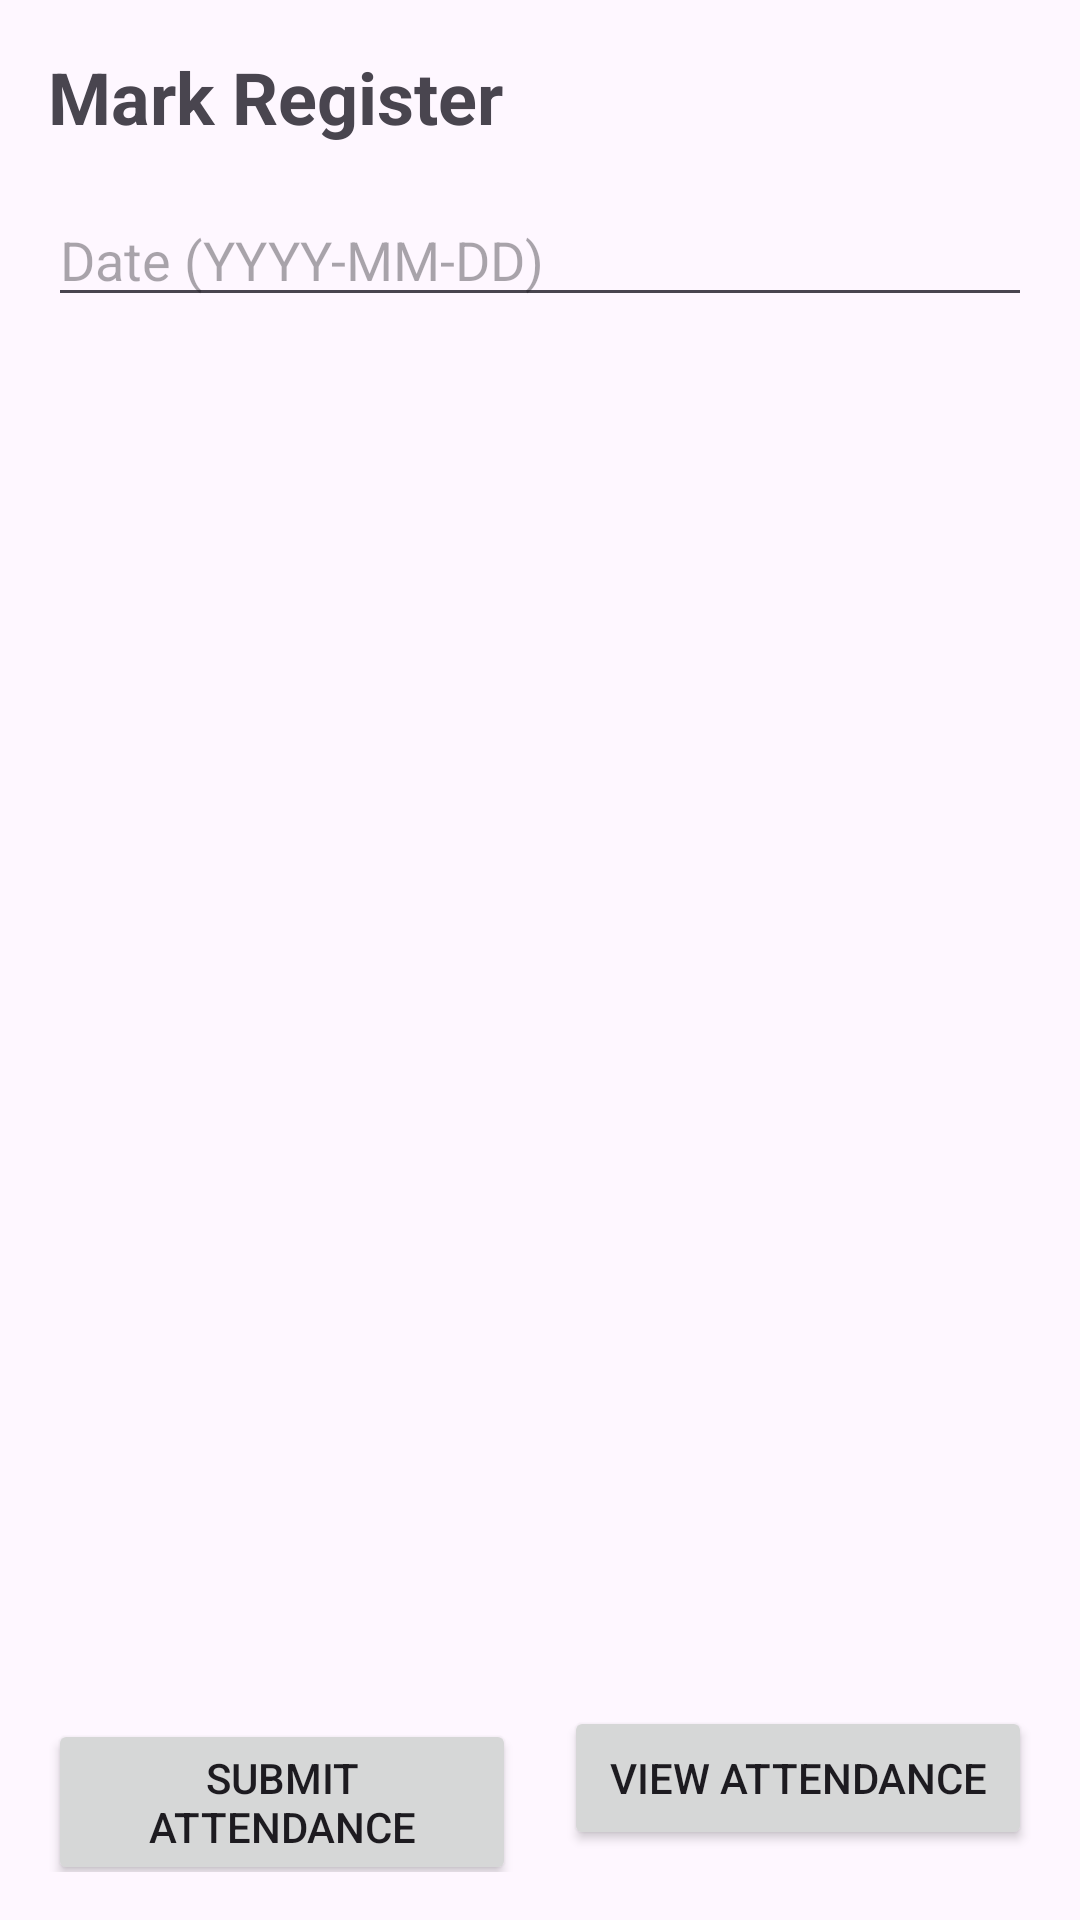

Android layout source for this screen:
<!-- AndroidManifest.xml: application theme Theme.StudentIntelligentSystem -->
<!-- res/layout/activity_mark_register.xml -->
<?xml version="1.0" encoding="utf-8"?>
<LinearLayout xmlns:android="http://schemas.android.com/apk/res/android"
    xmlns:tools="http://schemas.android.com/tools"
    android:layout_width="match_parent"
    android:layout_height="match_parent"
    android:orientation="vertical"
    android:padding="16dp"
    tools:context=".MarkRegisterActivity">

    <TextView
        android:layout_width="wrap_content"
        android:layout_height="wrap_content"
        android:text="Mark Register"
        android:textSize="24sp"
        android:textStyle="bold"
        android:layout_marginBottom="16dp" />

    <EditText
        android:id="@+id/editDate"
        android:layout_width="match_parent"
        android:layout_height="wrap_content"
        android:hint="Date (YYYY-MM-DD)"
        android:inputType="date"
        android:layout_marginBottom="16dp" />

    <androidx.recyclerview.widget.RecyclerView
        android:id="@+id/rvStudentAttendance"
        android:layout_width="match_parent"
        android:layout_height="0dp"
        android:layout_weight="1" />

    <LinearLayout
        android:layout_width="match_parent"
        android:layout_height="wrap_content"
        android:orientation="horizontal"
        android:layout_marginTop="16dp">

        <Button
            android:id="@+id/btnMark"
            android:layout_width="0dp"
            android:layout_height="wrap_content"
            android:layout_weight="1"
            android:layout_marginEnd="8dp"
            android:text="Submit Attendance" />

        <Button
            android:id="@+id/btnViewAttendance"
            android:layout_width="0dp"
            android:layout_height="wrap_content"
            android:layout_weight="1"
            android:layout_marginStart="8dp"
            android:text="View Attendance" />
    </LinearLayout>

</LinearLayout>
<!-- resources referenced by this layout -->
<resources>
  <style name="Theme.StudentIntelligentSystem" parent="Base.Theme.StudentIntelligentSystem" />
  <style name="Base.Theme.StudentIntelligentSystem" parent="Theme.Material3.DayNight.NoActionBar">
          
          <item name="colorPrimary">@color/primaryColor</item>
          <item name="colorOnPrimary">@color/white</item>
          <item name="colorPrimaryContainer">@color/primaryColor</item>
          <item name="colorOnPrimaryContainer">@color/white</item>
          <item name="colorSecondary">@color/primaryColor</item>
          <item name="colorOnSecondary">@color/white</item>
      </style>
  <color name="primaryColor">#004980</color>
  <color name="white">#FFFFFFFF</color>
</resources>
